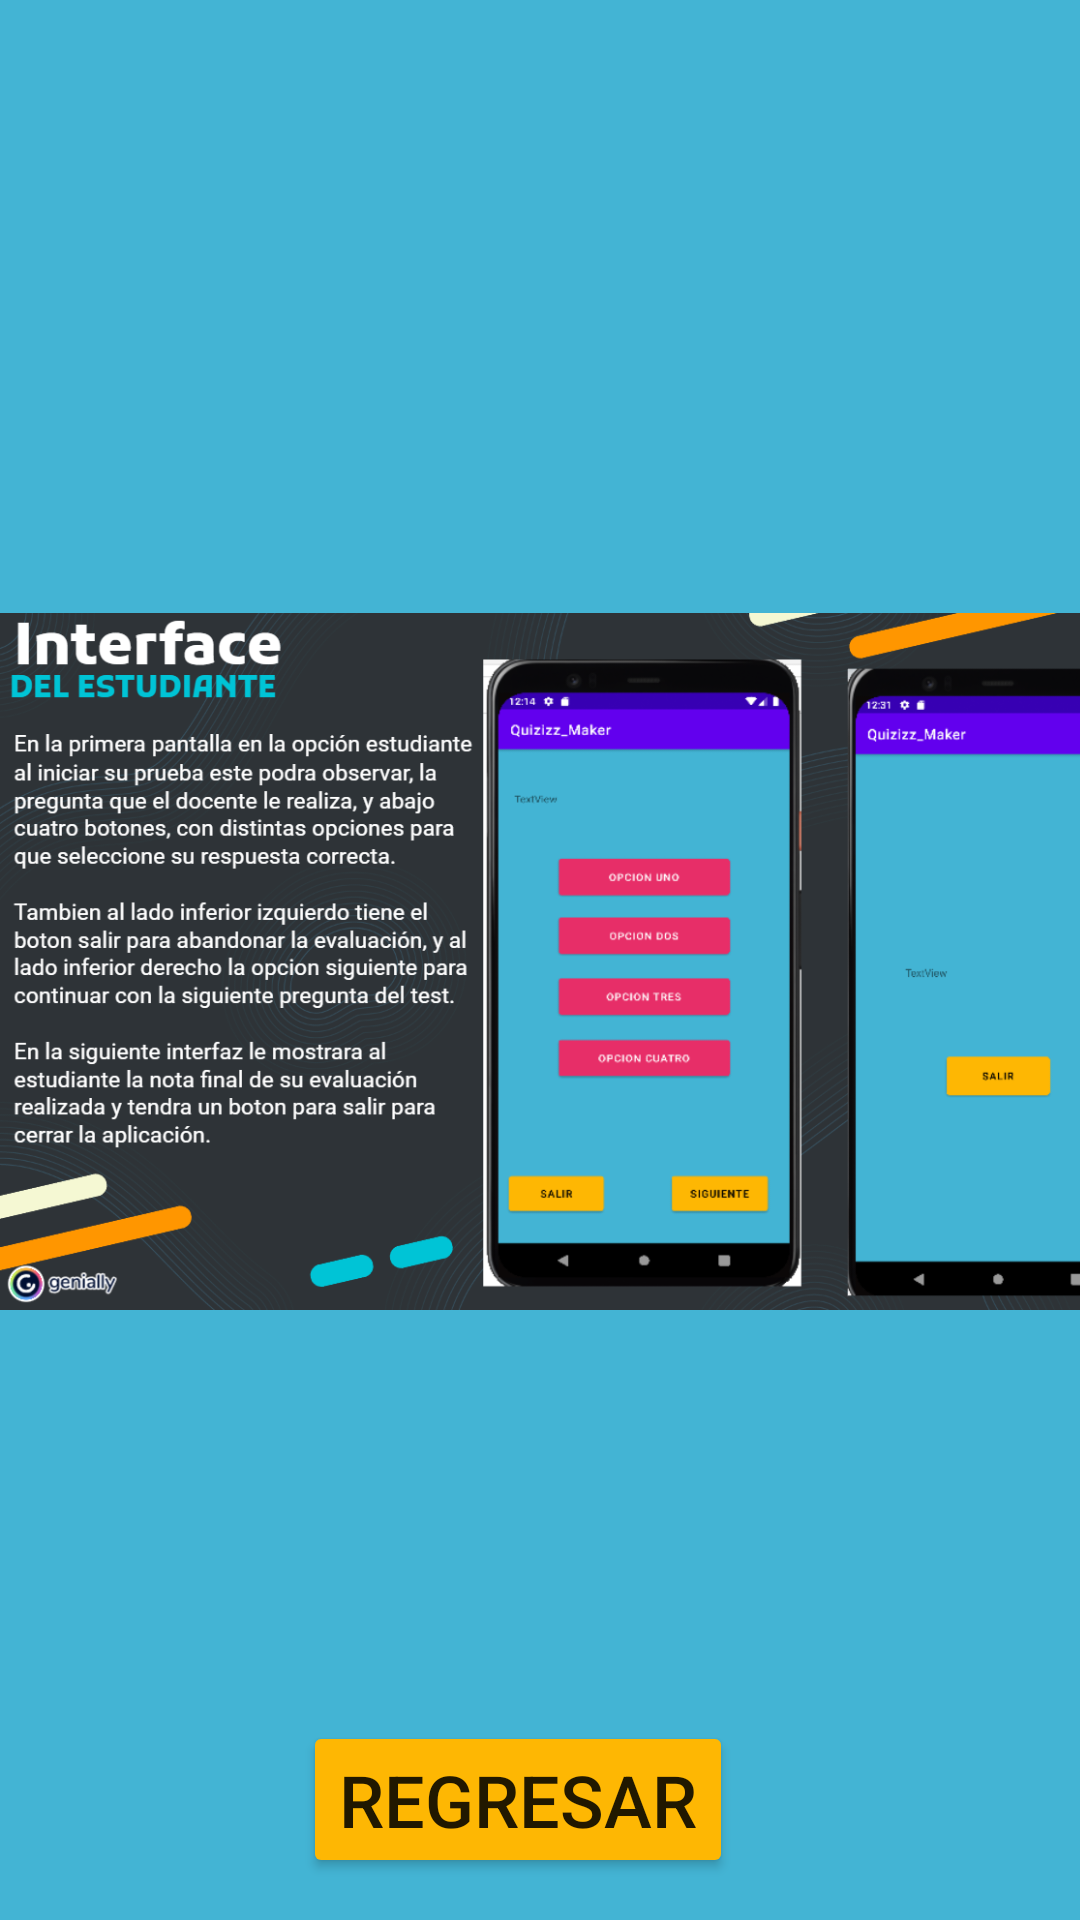

This screen was rendered from an Android layout file. Write that file and the resources it references.
<!-- AndroidManifest.xml: application theme Theme.Quizizz_Maker -->
<!-- res/layout/activity_ayuda4.xml -->
<?xml version="1.0" encoding="utf-8"?>
<androidx.constraintlayout.widget.ConstraintLayout xmlns:android="http://schemas.android.com/apk/res/android"
    xmlns:app="http://schemas.android.com/apk/res-auto"
    xmlns:tools="http://schemas.android.com/tools"
    android:layout_width="match_parent"
    android:layout_height="match_parent"
    tools:context=".Ayuda4">

    <Button
        android:id="@+id/btnRegresar3"
        android:layout_width="wrap_content"
        android:layout_height="wrap_content"
        android:backgroundTint="#FEB703 "
        android:text="REGRESAR"
        android:textSize="24sp"
        app:layout_constraintBottom_toBottomOf="parent"
        app:layout_constraintEnd_toEndOf="parent"
        app:layout_constraintHorizontal_bias="0.466"
        app:layout_constraintStart_toStartOf="parent"
        app:layout_constraintTop_toTopOf="parent"
        app:layout_constraintVertical_bias="0.976" />

    <ImageView
        android:id="@+id/imageView2"
        android:layout_width="413dp"
        android:layout_height="729dp"
        android:background="#43B4D4 "
        app:layout_constraintBottom_toBottomOf="parent"
        app:layout_constraintStart_toStartOf="parent"
        app:layout_constraintTop_toTopOf="parent"
        app:srcCompat="@drawable/estudiantes" />
</androidx.constraintlayout.widget.ConstraintLayout>
<!-- resources referenced by this layout -->
<resources>
  <!-- drawable estudiantes: png bitmap (drawable-v24, 324476 bytes) -->
  <style name="Theme.Quizizz_Maker" parent="Theme.MaterialComponents.DayNight.DarkActionBar">
          
          <item name="colorPrimary">@color/purple_500</item>
          <item name="colorPrimaryVariant">@color/purple_700</item>
          <item name="colorOnPrimary">@color/white</item>
          
          <item name="colorSecondary">@color/teal_200</item>
          <item name="colorSecondaryVariant">@color/teal_700</item>
          <item name="colorOnSecondary">@color/black</item>
          
          <item name="android:statusBarColor" tools:targetApi="l">?attr/colorPrimaryVariant</item>
          
      </style>
  <!-- not gathered from this repository: default colours our renderer supplied (Android Studio template values) -->
  <color name="purple_500">#FF6200EE</color>
  <color name="purple_700">#FF3700B3</color>
  <color name="teal_200">#FF03DAC5</color>
  <color name="teal_700">#FF018786</color>
  <color name="black">#FF000000</color>
  <color name="white">#FFFFFFFF</color>
</resources>
